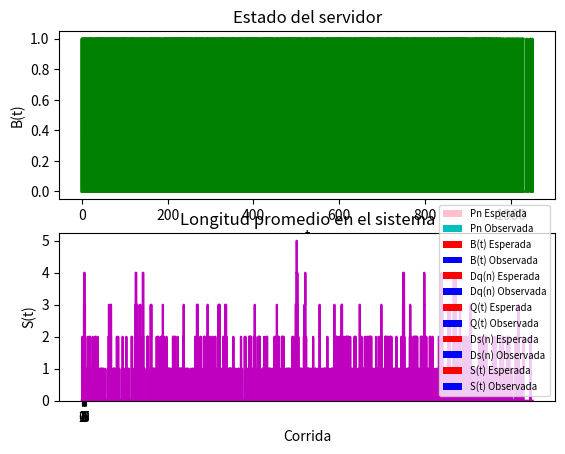

Reproduce this figure in Python.
import random
import math
import sys
import numpy as np
import matplotlib.pyplot as plt


def expon(rmean):
    u = random.random()
    x = -rmean * math.log(u)
    return x


def init():
    global Q_LIMIT, BUSY, IDLE, thetime, next_event_type, server_status, num_in_q, num_events, num_custs_delayed, area_num_in_q, area_server_status, time_arrival, time_last_event, time_next_event, total_of_delays
    Q_LIMIT = 10
    BUSY = 1    #ocupado
    IDLE = 0    #desocupado
    thetime = 0     #reloj del simulacion
    next_event_type = 0    #tipo de evento siguiente 
    server_status = IDLE    #estado del servidor
    num_in_q = 0    #num de clientes actualmente en cola
    num_events = 2      #num de tipos de eventos
    num_custs_delayed = 0     #num de clientes que completaron demora
    area_num_in_q = 0.0         #area debajo de Q(t) 
    area_server_status = 0.0    #area debajo de B(t)
    time_last_event = 0.0   #tiempo del ultimo evento
    time_next_event = [ 0, thetime + expon(1/mean_interarrival), 1e30]  #tiempo del siguiente evento de tipo 1 o 2
    time_arrival = []    #tiempo de arrivo de clientes a la cola
    total_of_delays = 0   #total de demoras completadas


def timing():
    global next_event_type, time_next_event, thetime, min_time_next_event, num_events 
    min_time_next_event = 1e29  #tiempo minimo del siguiente evento
    next_event_type = 0    #0 si no hay otro evento
    for i in range(1, num_events+1):
        if time_next_event[i] < min_time_next_event:
            min_time_next_event = time_next_event[i]
            next_event_type = i
    if next_event_type == 0:
        print("Lista vacia en tiempo %f" % thetime)
        return 1
    else:
        thetime = min_time_next_event
        return 0


def arrive():
    global time_next_event, thetime, mean_interarrival, server_status, num_in_q, num_custs_delayed, mean_service, total_of_delays
    time_next_event[1] = thetime + expon(1/mean_interarrival)
    if server_status == BUSY:
        num_in_q += 1
        time_arrival.append(thetime)
    else:
        # delay = 0
        # total_of_delays += delay
        num_custs_delayed += 1
        server_status = BUSY
        time_next_event[2] = thetime + expon(1/mean_service)


def depart():
    global num_in_q, server_status, time_next_event, total_of_delays, time_arrival, num_custs_delayed, mean_service
    if num_in_q == 0:
        server_status = IDLE
        time_next_event[2] = 1e30
    else:
        delay = thetime - time_arrival.pop(0)
        total_of_delays += delay
        num_in_q -= 1
        num_custs_delayed += 1
        time_next_event[2] = thetime + expon(1/mean_service)


def grafico_pn(probs, p):  
    plt.title("Probabilidades de clientes en cola")
    plt.xlabel('n')
    plt.ylabel("Pn")
    plt.bar([x for x in range(len(probs))], [(p**i)*(1-p) for i in range(len(probs))], label = "Pn Esperada", color = "pink", width = 0.25)
    plt.bar([x+0.25 for x in range(len(probs))], probs, label = "Pn Observada", color = "c", width = 0.25)
    plt.xticks([x+0.15 for x in range(len(probs))], [x for x in range(len(probs))])
    plt.legend(loc='upper right', prop={'size': 7})
    plt.show()


def grafico_barras(proms, prom_esp, tit, ylbl):
    plt.title(tit)
    plt.xlabel('Corrida')
    plt.ylabel(ylbl)
    plt.bar([x for x in range(len(proms))], [prom_esp for i in range(len(proms))], label = "{} Esperada".format(ylbl), color = "r", width = 0.25)
    plt.bar([x+0.25 for x in range(len(proms))], proms, label = "{} Observada".format(ylbl), color = "b", width = 0.25)
    plt.xticks([x+0.15 for x in range(len(proms))], [x for x in range(len(proms))])
    plt.legend(loc='lower right', prop={'size': 7})
    plt.show()


def grafico_b_q(server_acum, time_acum, niq_acum):
    plt.subplot(211)    
    plt.step(time_acum, server_acum, color = "g")
    plt.fill_between(time_acum, server_acum, step="pre", alpha=0.5, color = "g")
    plt.title("Estado del servidor")
    plt.xlabel("t")
    plt.ylabel("B(t)")

    plt.subplot(212)
    plt.step(time_acum, niq_acum, color="m")
    plt.fill_between(time_acum, niq_acum, step="pre", alpha=0.5, color="m")
    plt.title("Longitud de la cola")
    plt.xlabel("t")
    plt.ylabel("Q(t)")
    plt.show()


def prob_deneg(probs):
    n0 = probs[0]
    print("Probabilidad de denegación de servicio con n = {0}: {1} %".format(0, (1-n0)*100))
    n2 = probs[0] + probs[1] + probs[2]
    print("Probabilidad de denegación de servicio con n = {0}: {1} %".format(2, (1-n2)*100))
    n5 = probs[0] + probs[1] + probs[2] + probs[3] + probs[4] + probs[5]
    print("Probabilidad de denegación de servicio con n = {0}: {1} %".format(5, (1-n5)*100))

# main()
mean_interarrival = 0.5    #lambda  
mean_service = 2         #mu
total_cus = 500           #total de demoras de clientes. condicion de finalizacion
util_esp = mean_interarrival/mean_service
lq_esp = util_esp**2/(1-util_esp)
wq_esp = lq_esp/mean_interarrival
ws_esp = wq_esp + 1/mean_service
ls_esp = mean_interarrival*ws_esp
den_serv = []
util_corridas, wq_corridas, lq_corridas, time_corridas, ws_corridas, ls_corridas, pn_corridas, niq_prob, niq_cont = [], [], [], [], [], [], [], [], [0]*50    #guardo los rdos de cada corrida para sacar los proms

print("Parametros: ====")
print("Tiempo medio entre arrivos: %.3f minutos" % (1/mean_interarrival))
print("Tiempo medio de servicio: %.3f minutos" % (1/mean_service))
print("Numero maximo de demoras de clientes: %d" % total_cus)

for i in range(10):
    init()
    time_acum, server_acum, niq_acum = [], [], []
    while num_custs_delayed < total_cus:
        t = timing()
        if t == 0:
        # update_time_avg_stats()
            time_since_last_event = thetime - time_last_event
            time_last_event = thetime
            time_acum.append(thetime)
            server_acum.append(server_status)
            niq_acum.append(num_in_q)
            area_num_in_q = area_num_in_q + (num_in_q * time_since_last_event)
            area_server_status = area_server_status + (server_status * time_since_last_event)

            if next_event_type == 1:
                arrive()
            elif next_event_type == 2:
                niq_cont[num_in_q] += 1
                depart()

        elif t == 1:
            break

    # report()
    grafico_b_q(server_acum, time_acum, niq_acum)
    ls_corridas.append(mean_interarrival * ((total_of_delays / num_custs_delayed) + (1/mean_service)))
    ws_corridas.append((total_of_delays / num_custs_delayed) + (1/mean_service))
    util_corridas.append(area_server_status / thetime)
    wq_corridas.append(total_of_delays / num_custs_delayed)
    lq_corridas.append(area_num_in_q / thetime) 
    time_corridas.append(thetime)
    print("\nReporte %d: ====" % (i+1))
    print("Cantidad de clientes que completaron demora %d" % num_custs_delayed)
    print("Tiempo promedio en el sistema %.3f" % ws_corridas[i]) #Ws
    print("Tiempo promedio en cola %.3f minutos" % wq_corridas[i])   #Wq
    print("Numero promedio de clientes en el sistema %.3f" % ls_corridas[i]) #Ls
    print("Numero promedio de clientes en cola %.3f" % lq_corridas[i])   #Lq
    print("Utilizacion del servidor %.3f " % util_corridas[i])    #p


for j in range(len(niq_cont)):
    if niq_cont[j] > 0:
        niq_prob.append(niq_cont[j]/sum(niq_cont))

print("\nPromedios de las corridas: ====")
print("Promedios de utilidad del servidor: ", np.mean(util_corridas))
print("Promedios de tiempos promedio en cola:", np.mean(wq_corridas))
print("Promedios de numeros promedio de clientes en cola:", np.mean(lq_corridas))
print("Promedios de tiempos en el sistema:", np.mean(ws_corridas))
print("Promedios de numeros promedio de clientes en el sistema:", np.mean(ls_corridas))
for j in range(len(niq_prob)):
    print('Probabilidad de que haya {0} clientes en cola: {1} %'.format(j, niq_prob[j]*100))  #Pn
print("Prob acumulada: ", sum(niq_prob))

print("\nValores esperados: ====")
print("Utilidad del servidor: ",util_esp)
print("Tiempo promedio en cola:", wq_esp)
print("Numero promedio de clientes en cola:",lq_esp)
print("Tiempo en el sistema:", ws_esp)
print("Numero promedio de clientes en el sistema:", ls_esp)

#prob_deneg(niq_prob)
grafico_pn(niq_prob, util_esp)
grafico_barras(util_corridas, util_esp, 'Utilización del servidor', 'B(t)')  #p
grafico_barras(wq_corridas, wq_esp, 'Tiempo promedio en cola', 'Dq(n)')    #Wq
grafico_barras(lq_corridas, lq_esp, 'Longitud promedio de la cola', 'Q(t)')    #Lq
grafico_barras(ws_corridas, ws_esp, 'Tiempo promedio en el sistema', 'Ds(n)')    #Ws
grafico_barras(ls_corridas, ls_esp, 'Longitud promedio en el sistema', 'S(t)')   #Ls